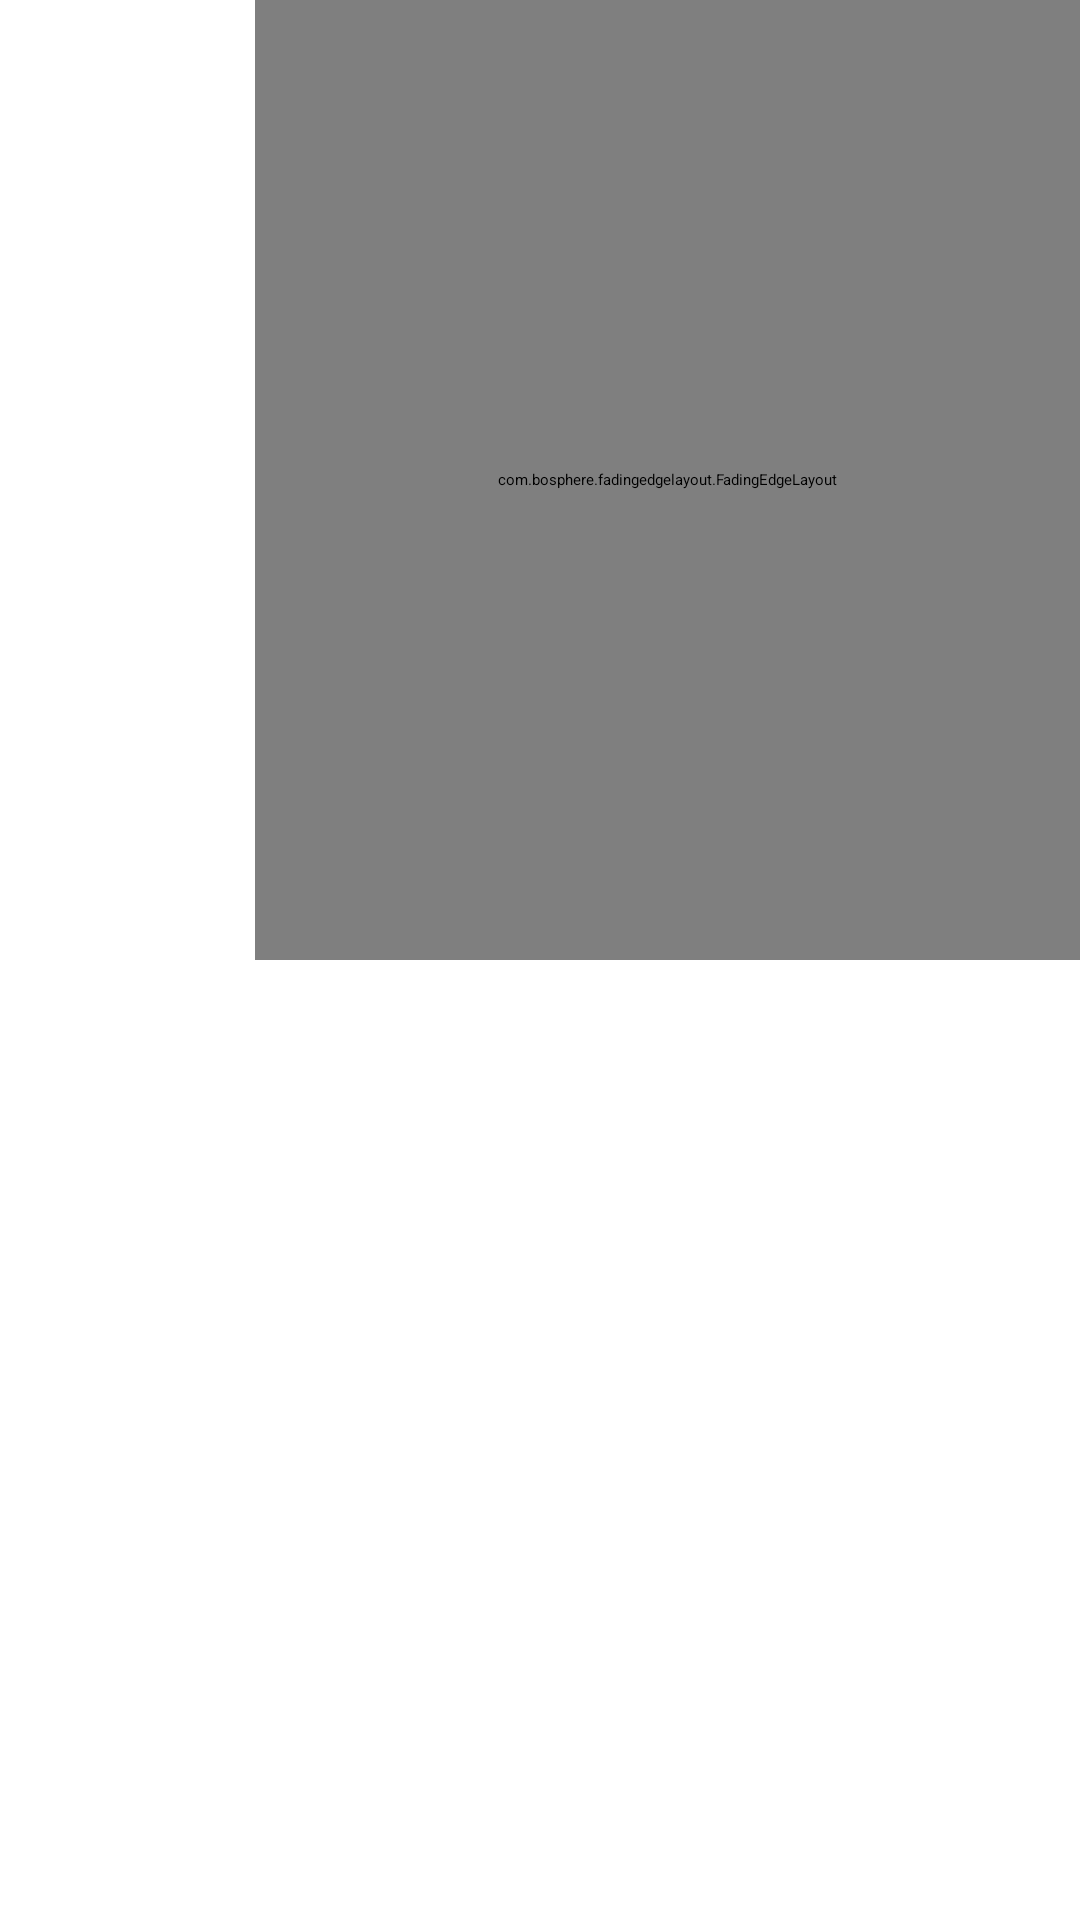

Layout XML and referenced resources for this Android screen:
<!-- AndroidManifest.xml: application theme Theme.Leanback -->
<!-- res/layout/home.xml -->
<?xml version="1.0" encoding="utf-8"?>
<RelativeLayout xmlns:android="http://schemas.android.com/apk/res/android"
    android:layout_width="match_parent"
    android:layout_height="match_parent"
    android:orientation="vertical">
    <LinearLayout
        android:layout_width="match_parent"
        android:layout_height="wrap_content"
        android:orientation="vertical"
        android:layout_alignParentTop="true"
        android:paddingTop="10dp"
        android:paddingBottom="0dp"
        android:layout_marginStart="@dimen/pages_padding_start">
        
        <ImageView
            android:paddingTop="10dp"
            android:id="@+id/appLogoV4"
            android:adjustViewBounds="true"
            android:layout_width="100dp"
            android:layout_height="100dp"
            android:scaleType="fitStart"
            android:visibility="gone"
            android:contentDescription="@string/this_is_am_app_logo"/>
        <LinearLayout
            android:id="@+id/detailedDescription"
            android:layout_width="match_parent"
            android:layout_height="match_parent"
            android:orientation="horizontal"
            android:paddingStart="5dp"
            android:paddingEnd="1dp"
            android:layout_marginTop="10dp"
            android:layout_marginBottom="5dp">


            <LinearLayout
                android:layout_weight=".3"
                android:layout_width="match_parent"
                android:layout_height="match_parent"
                android:orientation="vertical"
                android:id="@+id/moredetailstext">



                
                <TextView
                    android:id="@+id/video_title"
                    style="?rowHeaderStyle"
                    android:textSize="@dimen/title_font"
                    android:textStyle="bold"
                    android:layout_width="wrap_content"
                    android:layout_height="wrap_content"
                    android:gravity="start"
                    android:maxLines="2"
                    android:ellipsize="end"
                    android:textAlignment="gravity"
                    android:textColor="@android:color/white"
                    android:layout_marginBottom="5dp"
                    />


                <LinearLayout
                    android:layout_width="match_parent"
                    android:layout_height="wrap_content"
                    android:orientation="horizontal"
                    android:paddingTop="5dp"
                    android:paddingBottom="5dp"
                    android:id="@+id/titleViews">

                </LinearLayout>

                
                <TextView
                    android:layout_width="wrap_content"
                    android:layout_height="wrap_content"
                    android:textAppearance="?android:attr/textAppearanceMedium"
                    android:id="@+id/video_description"
                    android:gravity="start"
                    style="?rowHeaderStyle"
                    android:textSize="15sp"
                    android:layout_marginTop="2dp"
                    android:textAlignment="gravity"
                    android:lineSpacingExtra="2pt"
                    android:maxLines="4"
                    android:maxLength="200"
                    android:ellipsize="end"
                    android:textColor="@android:color/white"
                    />

            </LinearLayout>

            <LinearLayout
                android:layout_width="match_parent"
                android:layout_height="match_parent"
                android:layout_weight="0.5"/>
        </LinearLayout>

    </LinearLayout>

     <LinearLayout
            android:layout_width="match_parent"
            android:layout_height="match_parent"
            android:orientation="vertical">

            <LinearLayout
                android:id="@+id/detailedBackgroundHolder"
                android:visibility="visible"
                android:orientation="vertical"
                android:layout_width="match_parent"
                android:layout_height="match_parent"
                android:paddingStart="@dimen/pages_padding_start"
                android:paddingEnd="0dp"
                android:layout_weight="1">
                <RelativeLayout
                    android:layout_width="match_parent"
                    android:layout_height="match_parent">


                    
                    <LinearLayout
                        android:layout_width="550dp"
                        android:layout_height="match_parent"
                        android:id="@+id/selectedThumb"
                        android:layout_alignParentEnd="true">

                        <com.bosphere.fadingedgelayout.FadingEdgeLayout
                            android:id="@+id/fading_edge_layout"
                            android:layout_width="match_parent"
                            android:layout_height="match_parent">

                            <ImageView
                                android:id="@+id/detailedBackground"
                                android:layout_width="match_parent"
                                android:layout_height="match_parent"
                                android:scaleType="fitXY" />

                        </com.bosphere.fadingedgelayout.FadingEdgeLayout>

                    </LinearLayout>

                </RelativeLayout>
            </LinearLayout>

            <LinearLayout
                android:id="@+id/homeVideosHolder"
                android:layout_width="match_parent"
                android:layout_height="match_parent"
                android:paddingTop="20dp"
                android:paddingBottom="0dp"
                android:layout_weight="1">
                <FrameLayout
                    android:id="@+id/homeVideos"
                    android:layout_width="match_parent"
                    android:layout_height="match_parent">
                </FrameLayout>
        </LinearLayout>
    </LinearLayout>



</RelativeLayout>
<!-- resources referenced by this layout -->
<resources>
  <dimen name="pages_padding_start">85dp</dimen>
  <dimen name="title_font">22sp</dimen>
  <string name="this_is_am_app_logo">This is am app Logo</string>
</resources>
